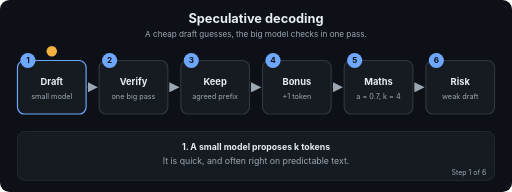
t = 0.00 s
t = 1.67 s: frame unchanged from t = 0.00 s, image omitted
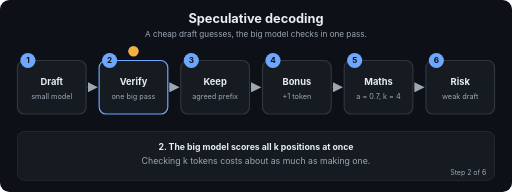
t = 3.24 s
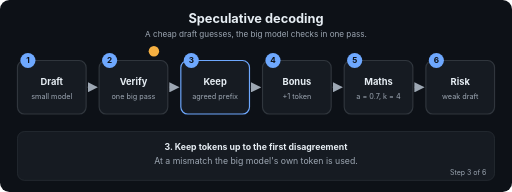
t = 5.01 s
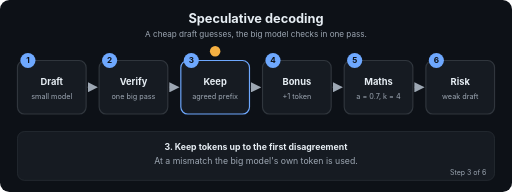
t = 6.60 s
t = 7.03 s: frame unchanged from t = 6.60 s, image omitted

The animated SVG that drew these frames (rendered in a browser with its animation timeline set to each time). Animation: 26 SMIL elements (animate=26); frames cover the first 7.03 s, repeats indefinitely.

<svg xmlns="http://www.w3.org/2000/svg" viewBox="0 0 880 330" width="880" height="330" role="img" aria-labelledby="t d" font-family="-apple-system,Segoe UI,Helvetica,Arial,sans-serif">
<title id="t">Speculative decoding</title>
<desc id="d">A cheap draft guesses, the big model checks in one pass.</desc>
<defs><marker id="ah" viewBox="0 0 10 10" refX="9" refY="5" markerWidth="7" markerHeight="7" orient="auto"><path d="M0,0 L10,5 L0,10 z" fill="#9DA7B3"/></marker></defs>
<rect width="880" height="330" rx="16" fill="#0D1117"/>
<text x="440.0" y="40" font-size="22" fill="#E6EDF3" font-weight="700" text-anchor="middle">Speculative decoding</text>
<text x="440.0" y="64" font-size="14" fill="#9DA7B3" font-weight="400" text-anchor="middle">A cheap draft guesses, the big model checks in one pass.</text>
<line x1="150" y1="150" x2="166.4" y2="150" stroke="#30363D" stroke-width="2.5" marker-end="url(#ah)"/>
<line x1="290.4" y1="150" x2="306.8" y2="150" stroke="#30363D" stroke-width="2.5" marker-end="url(#ah)"/>
<line x1="430.8" y1="150" x2="447.2" y2="150" stroke="#30363D" stroke-width="2.5" marker-end="url(#ah)"/>
<line x1="571.2" y1="150" x2="587.6" y2="150" stroke="#30363D" stroke-width="2.5" marker-end="url(#ah)"/>
<line x1="711.6" y1="150" x2="728" y2="150" stroke="#30363D" stroke-width="2.5" marker-end="url(#ah)"/>
<rect x="30" y="104" width="118" height="92" rx="12" fill="#161B22" stroke="#30363D" stroke-width="2"><animate attributeName="stroke" dur="14.4s" repeatCount="indefinite" keyTimes="0;0.1667;0.1787;1" values="#6EA8FE;#6EA8FE;#30363D;#30363D"/></rect>
<circle cx="48" cy="104" r="13" fill="#6EA8FE"/><text x="48" y="109" font-size="14" fill="#0D1117" font-weight="700" text-anchor="middle">1</text>
<text x="89" y="146" font-size="16" fill="#E6EDF3" font-weight="700" text-anchor="middle">Draft</text>
<text x="89" y="170" font-size="12.5" fill="#9DA7B3" font-weight="400" text-anchor="middle">small model</text>
<rect x="170.4" y="104" width="118" height="92" rx="12" fill="#161B22" stroke="#30363D" stroke-width="2"><animate attributeName="stroke" dur="14.4s" repeatCount="indefinite" keyTimes="0;0.1547;0.1667;0.3333;0.3453;1" values="#30363D;#30363D;#6EA8FE;#6EA8FE;#30363D;#30363D"/></rect>
<circle cx="188.4" cy="104" r="13" fill="#6EA8FE"/><text x="188.4" y="109" font-size="14" fill="#0D1117" font-weight="700" text-anchor="middle">2</text>
<text x="229.4" y="146" font-size="16" fill="#E6EDF3" font-weight="700" text-anchor="middle">Verify</text>
<text x="229.4" y="170" font-size="12.5" fill="#9DA7B3" font-weight="400" text-anchor="middle">one big pass</text>
<rect x="310.8" y="104" width="118" height="92" rx="12" fill="#161B22" stroke="#30363D" stroke-width="2"><animate attributeName="stroke" dur="14.4s" repeatCount="indefinite" keyTimes="0;0.3213;0.3333;0.5;0.512;1" values="#30363D;#30363D;#6EA8FE;#6EA8FE;#30363D;#30363D"/></rect>
<circle cx="328.8" cy="104" r="13" fill="#6EA8FE"/><text x="328.8" y="109" font-size="14" fill="#0D1117" font-weight="700" text-anchor="middle">3</text>
<text x="369.8" y="146" font-size="16" fill="#E6EDF3" font-weight="700" text-anchor="middle">Keep</text>
<text x="369.8" y="170" font-size="12.5" fill="#9DA7B3" font-weight="400" text-anchor="middle">agreed prefix</text>
<rect x="451.2" y="104" width="118" height="92" rx="12" fill="#161B22" stroke="#30363D" stroke-width="2"><animate attributeName="stroke" dur="14.4s" repeatCount="indefinite" keyTimes="0;0.488;0.5;0.6667;0.6787;1" values="#30363D;#30363D;#6EA8FE;#6EA8FE;#30363D;#30363D"/></rect>
<circle cx="469.2" cy="104" r="13" fill="#6EA8FE"/><text x="469.2" y="109" font-size="14" fill="#0D1117" font-weight="700" text-anchor="middle">4</text>
<text x="510.2" y="146" font-size="16" fill="#E6EDF3" font-weight="700" text-anchor="middle">Bonus</text>
<text x="510.2" y="170" font-size="12.5" fill="#9DA7B3" font-weight="400" text-anchor="middle">+1 token</text>
<rect x="591.6" y="104" width="118" height="92" rx="12" fill="#161B22" stroke="#30363D" stroke-width="2"><animate attributeName="stroke" dur="14.4s" repeatCount="indefinite" keyTimes="0;0.6547;0.6667;0.8333;0.8453;1" values="#30363D;#30363D;#6EA8FE;#6EA8FE;#30363D;#30363D"/></rect>
<circle cx="609.6" cy="104" r="13" fill="#6EA8FE"/><text x="609.6" y="109" font-size="14" fill="#0D1117" font-weight="700" text-anchor="middle">5</text>
<text x="650.6" y="146" font-size="16" fill="#E6EDF3" font-weight="700" text-anchor="middle">Maths</text>
<text x="650.6" y="170" font-size="12.5" fill="#9DA7B3" font-weight="400" text-anchor="middle">a = 0.7, k = 4</text>
<rect x="732" y="104" width="118" height="92" rx="12" fill="#161B22" stroke="#30363D" stroke-width="2"><animate attributeName="stroke" dur="14.4s" repeatCount="indefinite" keyTimes="0;0.8213;0.8333;1.0" values="#30363D;#30363D;#6EA8FE;#6EA8FE"/></rect>
<circle cx="750" cy="104" r="13" fill="#6EA8FE"/><text x="750" y="109" font-size="14" fill="#0D1117" font-weight="700" text-anchor="middle">6</text>
<text x="791" y="146" font-size="16" fill="#E6EDF3" font-weight="700" text-anchor="middle">Risk</text>
<text x="791" y="170" font-size="12.5" fill="#9DA7B3" font-weight="400" text-anchor="middle">weak draft</text>
<circle r="9" fill="#F5B042" cx="89" cy="88"><animate attributeName="cx" dur="14.4s" repeatCount="indefinite" keyTimes="0.0;0.0083;0.1667;0.225;0.3333;0.3917;0.5;0.5583;0.6667;0.725;0.8333;0.8917;1.0" values="89;89;89;229.4;229.4;369.8;369.8;510.2;510.2;650.6;650.6;791;791"/><animate attributeName="cy" dur="14.4s" repeatCount="indefinite" keyTimes="0.0;0.0083;0.1667;0.225;0.3333;0.3917;0.5;0.5583;0.6667;0.725;0.8333;0.8917;1.0" values="88;88;88;88;88;88;88;88;88;88;88;88;88"/></circle>
<rect x="30" y="226" width="820" height="84" rx="12" fill="#161B22" stroke="#30363D"/>
<text x="440.0" y="258" font-size="15" fill="#E6EDF3" font-weight="700" text-anchor="middle" opacity="0">1. A small model proposes k tokens<animate attributeName="opacity" dur="14.4s" repeatCount="indefinite" keyTimes="0;0.1667;0.1787;1" values="1;1;0;0"/></text>
<text x="440.0" y="282" font-size="15" fill="#9DA7B3" font-weight="400" text-anchor="middle" opacity="0">It is quick, and often right on predictable text.<animate attributeName="opacity" dur="14.4s" repeatCount="indefinite" keyTimes="0;0.1667;0.1787;1" values="1;1;0;0"/></text>
<text x="836" y="300" font-size="12" fill="#9DA7B3" text-anchor="end" opacity="0">Step 1 of 6<animate attributeName="opacity" dur="14.4s" repeatCount="indefinite" keyTimes="0;0.1667;0.1787;1" values="1;1;0;0"/></text>
<text x="440.0" y="258" font-size="15" fill="#E6EDF3" font-weight="700" text-anchor="middle" opacity="0">2. The big model scores all k positions at once<animate attributeName="opacity" dur="14.4s" repeatCount="indefinite" keyTimes="0;0.1547;0.1667;0.3333;0.3453;1" values="0;0;1;1;0;0"/></text>
<text x="440.0" y="282" font-size="15" fill="#9DA7B3" font-weight="400" text-anchor="middle" opacity="0">Checking k tokens costs about as much as making one.<animate attributeName="opacity" dur="14.4s" repeatCount="indefinite" keyTimes="0;0.1547;0.1667;0.3333;0.3453;1" values="0;0;1;1;0;0"/></text>
<text x="836" y="300" font-size="12" fill="#9DA7B3" text-anchor="end" opacity="0">Step 2 of 6<animate attributeName="opacity" dur="14.4s" repeatCount="indefinite" keyTimes="0;0.1547;0.1667;0.3333;0.3453;1" values="0;0;1;1;0;0"/></text>
<text x="440.0" y="258" font-size="15" fill="#E6EDF3" font-weight="700" text-anchor="middle" opacity="0">3. Keep tokens up to the first disagreement<animate attributeName="opacity" dur="14.4s" repeatCount="indefinite" keyTimes="0;0.3213;0.3333;0.5;0.512;1" values="0;0;1;1;0;0"/></text>
<text x="440.0" y="282" font-size="15" fill="#9DA7B3" font-weight="400" text-anchor="middle" opacity="0">At a mismatch the big model's own token is used.<animate attributeName="opacity" dur="14.4s" repeatCount="indefinite" keyTimes="0;0.3213;0.3333;0.5;0.512;1" values="0;0;1;1;0;0"/></text>
<text x="836" y="300" font-size="12" fill="#9DA7B3" text-anchor="end" opacity="0">Step 3 of 6<animate attributeName="opacity" dur="14.4s" repeatCount="indefinite" keyTimes="0;0.3213;0.3333;0.5;0.512;1" values="0;0;1;1;0;0"/></text>
<text x="440.0" y="258" font-size="15" fill="#E6EDF3" font-weight="700" text-anchor="middle" opacity="0">4. The big model adds one token of its own<animate attributeName="opacity" dur="14.4s" repeatCount="indefinite" keyTimes="0;0.488;0.5;0.6667;0.6787;1" values="0;0;1;1;0;0"/></text>
<text x="440.0" y="282" font-size="15" fill="#9DA7B3" font-weight="400" text-anchor="middle" opacity="0">So each round yields 1 to k + 1 tokens.<animate attributeName="opacity" dur="14.4s" repeatCount="indefinite" keyTimes="0;0.488;0.5;0.6667;0.6787;1" values="0;0;1;1;0;0"/></text>
<text x="836" y="300" font-size="12" fill="#9DA7B3" text-anchor="end" opacity="0">Step 4 of 6<animate attributeName="opacity" dur="14.4s" repeatCount="indefinite" keyTimes="0;0.488;0.5;0.6667;0.6787;1" values="0;0;1;1;0;0"/></text>
<text x="440.0" y="258" font-size="15" fill="#E6EDF3" font-weight="700" text-anchor="middle" opacity="0">5. Expected 2.773 tokens per big-model pass<animate attributeName="opacity" dur="14.4s" repeatCount="indefinite" keyTimes="0;0.6547;0.6667;0.8333;0.8453;1" values="0;0;1;1;0;0"/></text>
<text x="440.0" y="282" font-size="15" fill="#9DA7B3" font-weight="400" text-anchor="middle" opacity="0">That is 1.98x faster when the draft costs 10 percent.<animate attributeName="opacity" dur="14.4s" repeatCount="indefinite" keyTimes="0;0.6547;0.6667;0.8333;0.8453;1" values="0;0;1;1;0;0"/></text>
<text x="836" y="300" font-size="12" fill="#9DA7B3" text-anchor="end" opacity="0">Step 5 of 6<animate attributeName="opacity" dur="14.4s" repeatCount="indefinite" keyTimes="0;0.6547;0.6667;0.8333;0.8453;1" values="0;0;1;1;0;0"/></text>
<text x="440.0" y="258" font-size="15" fill="#E6EDF3" font-weight="700" text-anchor="middle" opacity="0">6. A poor draft can be slower than none<animate attributeName="opacity" dur="14.4s" repeatCount="indefinite" keyTimes="0;0.8213;0.8333;1.0" values="0;0;1;1"/></text>
<text x="440.0" y="282" font-size="15" fill="#9DA7B3" font-weight="400" text-anchor="middle" opacity="0">a = 0.3 at 40 percent cost gives 0.55x.<animate attributeName="opacity" dur="14.4s" repeatCount="indefinite" keyTimes="0;0.8213;0.8333;1.0" values="0;0;1;1"/></text>
<text x="836" y="300" font-size="12" fill="#9DA7B3" text-anchor="end" opacity="0">Step 6 of 6<animate attributeName="opacity" dur="14.4s" repeatCount="indefinite" keyTimes="0;0.8213;0.8333;1.0" values="0;0;1;1"/></text>
</svg>
